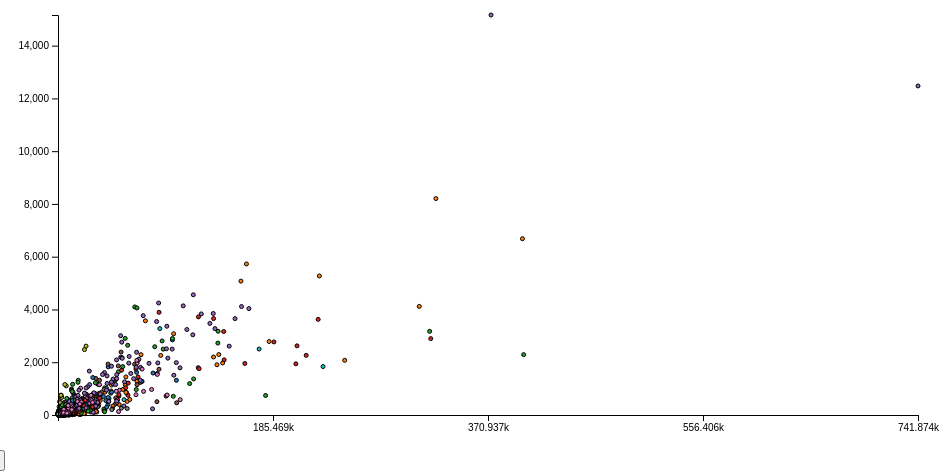
D3 v5 page, settled after 360 driven frames (6 s of simulated time); the page loaded 1 data file(s).


async function init() {
   const data = await d3.csv(
     'airline_delay_May_June_2018.csv');

	
	var margin = {top: 50, right: 50, bottom: 50, left: 50},
    width = 960 - margin.left - margin.right,
    height = 500 - margin.top - margin.bottom;

	
    console.log(d3.max(data, function(d) { return Number(d.count_ontime); }));
	console.log('----');
	
	var cValue = function(d) { return d.carrier_name;},
    color = d3.scaleOrdinal(d3.schemeCategory10);
	
	var xmax = d3.max(data, function(d) { return Number(d.total_lateminutes); })
	var ymax = d3.max(data, function(d) { return Number(d.count_ontime); })
	console.log("xmax = " + xmax)
	console.log("ymax = " + ymax)
	var xvalues = d3.scaleLinear().domain([0, xmax]).range([0,width]);
	var yvalues = d3.scaleLinear().domain([0,ymax]).range([height, 0]);
	
    var ylabels = d3.scaleLinear().domain([0,ymax]).range([height, 0]);
	var xlabels = d3.scaleLinear().domain([0, xmax]).range([0,width]);

    var yScale = d3.scaleLinear().domain([0,ymax]).range([height, 0]);
	var xScale = d3.scaleLinear().domain([0,xmax]).range([0, width]);
	
		// add the tooltip area to the webpage
	var tooltip = d3.select("body").append("div")
		.attr("class", "tooltip")
		.style("opacity", 0);
	
	d3.select('body').select('svg').append('g')
	 .attr("transform", "translate(" + margin.left + "," + margin.top + ")")
	 .attr("width", width + margin.left + margin.right)
     .attr("height", height + margin.top + margin.bottom)
     .selectAll('circle')
        .data(data)
        .enter()
		.append('circle')
		.attr("cx", function(d) { console.log(d.total_lateminutes); return xvalues((d.total_lateminutes)); })
		.attr("cy", function(d) { return yvalues((d.count_ontime)); })
        .attr("r", function(d,i) { console.log(d.count_ontime); return ( 2 ); })
		.style("fill", function(d) { return color(cValue(d));})
				.on("mouseover", function(d) {
			tooltip.transition()
			.duration(300)
               .style("opacity", 1);
          tooltip.html(d["airport_name"] + "<br/> (" + d.total_lateminutes
	        + ", " + d.count_ontime + ")")
               .style("left", (d3.event.pageX + 5) + "px")
               .style("top", (d3.event.pageY - 28) + "px");
      })
    .on("mouseout", function() { tooltip.style("opacity", 0) })
		

	//create y-axis
	d3.select("svg")
		.append("g")
		.attr("transform", "translate(50,50)")
		.call(d3.axisLeft(yScale))
		//.call(d3.axisLeft(ylogScale).tickValues([10, 20, 50, 100]).tickFormat(d3.format("~s")) )
	
	//create x-axis
	d3.select("svg")
		.append("g")
		.attr("transform", "translate(50,450)")
		.call(d3.axisBottom(xScale).tickValues([xmax/4, xmax/2, 3*xmax/4, xmax]).tickFormat(d3.format("~s")) )
		
		
	

}
document.getElemetById("myBtn").addEventListener("click", myFunction);

	function myFunction(){
	 alert("hello world");
	 }	





### data: airline_delay_May_June_2018.csv
year, month, carrier, carrier_name, airport, airport_name, arr_flights, arr_del15, carrier_ct, weather_ct, nas_ct, security_ct, late_aircraft_ct, arr_cancelled, arr_diverted, arr_delay, carrier_delay, weather_delay, nas_delay, security_delay, late_aircraft_delay, total_lateminutes, count_ontime
2018, 5, 9E, Endeavor Air Inc., ABE, Allentown/Bethlehem/Easton, PA: Lehigh V…, 56, 9, 4.87, 0, 4.04, 0, 0.1, 0, 0, 479, 324, 0, 149, 0, 6, 958, 37.99
2018, 5, 9E, Endeavor Air Inc., ABY, Albany, GA: Southwest Georgia Regional, 88, 10, 6.5, 0.02, 2.5, 0, 0.98, 0, 0, 418, 255, 1, 121, 0, 41, 836, 68
2018, 5, 9E, Endeavor Air Inc., AGS, Augusta, GA: Augusta Regional at Bush Fi…, 33, 8, 2.23, 0, 4.49, 0, 1.28, 0, 0, 183, 50, 0, 101, 0, 32, 366, 17
2018, 5, 9E, Endeavor Air Inc., ATL, Atlanta, GA: Hartsfield-Jackson Atlanta …, 2507, 338, 55.72, 16.12, 136.6, 0, 129.6, 4, 1, 21647, 7059, 1510, 4803, 0, 8275, 43294, 1826
2018, 5, 9E, Endeavor Air Inc., ATW, Appleton, WI: Appleton International, 32, 5, 2.94, 0, 2.01, 0, 0.05, 0, 1, 174, 118, 0, 55, 0, 1, 348, 21
2018, 5, 9E, Endeavor Air Inc., AUS, Austin, TX: Austin - Bergstrom Internati…, 48, 6, 2.1, 0, 2, 0, 1.9, 1, 2, 486, 55, 0, 102, 0, 329, 972, 33
2018, 5, 9E, Endeavor Air Inc., AVL, Asheville, NC: Asheville Regional, 90, 9, 2.34, 0.14, 3.41, 0, 3.1, 0, 0, 266, 65, 6, 82, 0, 113, 532, 72.01
2018, 5, 9E, Endeavor Air Inc., BDL, Hartford, CT: Bradley International, 59, 6, 0.05, 0, 1.16, 0, 4.79, 1, 0, 275, 6, 0, 27, 0, 242, 550, 46
2018, 5, 9E, Endeavor Air Inc., BGR, Bangor, ME: Bangor International, 142, 18, 8.37, 0, 3.13, 0, 6.51, 2, 0, 1805, 500, 0, 746, 0, 559, 3610, 104
2018, 5, 9E, Endeavor Air Inc., BHM, Birmingham, AL: Birmingham-Shuttlesworth…, 52, 11, 1.45, 0, 2.68, 0, 6.87, 2, 0, 684, 118, 0, 66, 0, 500, 1368, 28
2018, 5, 9E, Endeavor Air Inc., BMI, Bloomington/Normal, IL: Central Illinois…, 79, 14, 6.95, 1.5, 1.57, 0, 3.98, 0, 0, 803, 437, 62, 47, 0, 257, 1606, 51
2018, 5, 9E, Endeavor Air Inc., BNA, Nashville, TN: Nashville International, 162, 22, 7.44, 1.04, 4.28, 0, 9.24, 1, 0, 1599, 387, 261, 206, 0, 745, 3198, 117
2018, 5, 9E, Endeavor Air Inc., BOS, Boston, MA: Logan International, 571, 90, 24.1, 5.7, 26.7, 0, 33.51, 11, 1, 5315, 1555, 182, 1195, 0, 2383, 10630, 379
2018, 5, 9E, Endeavor Air Inc., BQK, Brunswick, GA: Brunswick Golden Isles, 87, 13, 7.48, 1.28, 2.7, 0, 1.55, 0, 0, 653, 407, 40, 95, 0, 111, 1306, 60.99
2018, 5, 9E, Endeavor Air Inc., BTR, Baton Rouge, LA: Baton Rouge Metropolita…, 10, 1, 0, 0, 1, 0, 0, 0, 0, 40, 0, 0, 40, 0, 0, 80, 8
2018, 5, 9E, Endeavor Air Inc., BTV, Burlington, VT: Burlington International, 232, 21, 9.45, 0.79, 4.77, 0, 5.99, 4, 2, 2343, 1001, 48, 777, 0, 517, 4686, 184
2018, 5, 9E, Endeavor Air Inc., BUF, Buffalo, NY: Buffalo Niagara Internation…, 319, 53, 6.72, 1.06, 14.97, 0, 30.26, 5, 0, 3567, 369, 40, 816, 0, 2342, 7134, 208
2018, 5, 9E, Endeavor Air Inc., BWI, Baltimore, MD: Baltimore/Washington Inte…, 181, 25, 9.85, 1, 9.33, 0, 4.82, 4, 0, 1447, 541, 27, 438, 0, 441, 2894, 127
2018, 5, 9E, Endeavor Air Inc., CAE, Columbia, SC: Columbia Metropolitan, 27, 6, 0.87, 0.09, 0, 0, 5.04, 0, 0, 536, 31, 11, 0, 0, 494, 1072, 15
2018, 5, 9E, Endeavor Air Inc., CAK, Akron, OH: Akron-Canton Regional, 1, 0, 0, 0, 0, 0, 0, 0, 0, 0, 0, 0, 0, 0, 0, 0, 1
2018, 5, 9E, Endeavor Air Inc., CHA, Chattanooga, TN: Lovell Field, 87, 17, 7.02, 0.66, 6.18, 0, 3.13, 0, 0, 972, 420, 35, 374, 0, 143, 1944, 53.01
2018, 5, 9E, Endeavor Air Inc., CHO, Charlottesville, VA: Charlottesville Alb…, 26, 7, 4.06, 0, 1.63, 0, 1.31, 0, 2, 489, 232, 0, 104, 0, 153, 978, 10
2018, 5, 9E, Endeavor Air Inc., CHS, Charleston, SC: Charleston AFB/Internati…, 14, 1, 1, 0, 0, 0, 0, 0, 0, 28, 28, 0, 0, 0, 0, 56, 12
2018, 5, 9E, Endeavor Air Inc., CID, Cedar Rapids/Iowa City, IA: The Eastern …, 52, 8, 3.93, 0, 1.07, 0, 3, 0, 0, 245, 143, 0, 19, 0, 83, 490, 36
2018, 5, 9E, Endeavor Air Inc., CLE, Cleveland, OH: Cleveland-Hopkins Interna…, 225, 28, 8.85, 1, 4.67, 0, 13.48, 2, 0, 1900, 582, 23, 164, 0, 1131, 3800, 167
2018, 5, 9E, Endeavor Air Inc., CLT, Charlotte, NC: Charlotte Douglas Interna…, 305, 47, 11.41, 0.92, 21.92, 0, 12.75, 5, 0, 3290, 709, 144, 1467, 0, 970, 6580, 206
2018, 5, 9E, Endeavor Air Inc., CMH, Columbus, OH: John Glenn Columbus Intern…, 47, 9, 3.92, 0, 4.6, 0, 0.48, 0, 0, 790, 544, 0, 185, 0, 61, 1580, 29
2018, 5, 9E, Endeavor Air Inc., CSG, Columbus, GA: Columbus Airport, 118, 12, 6.7, 0, 2.2, 0, 3.1, 0, 0, 441, 227, 0, 73, 0, 141, 882, 94
2018, 5, 9E, Endeavor Air Inc., CVG, Cincinnati, OH: Cincinnati/Northern Kent…, 1086, 189, 37.95, 11.37, 32.87, 0, 106.8, 10, 1, 19564, 4645, 3206, 1763, 0, 9950, 39128, 697
2018, 5, 9E, Endeavor Air Inc., CWA, Mosinee, WI: Central Wisconsin, 142, 9, 3.64, 2.01, 1.66, 0, 1.7, 0, 0, 515, 140, 172, 140, 0, 63, 1030, 124
2018, 5, 9E, Endeavor Air Inc., DAY, Dayton, OH: James M Cox/Dayton Internati…, 15, 1, 1, 0, 0, 0, 0, 0, 0, 72, 72, 0, 0, 0, 0, 144, 13
2018, 5, 9E, Endeavor Air Inc., DCA, Washington, DC: Ronald Reagan Washington…, 163, 30, 9.51, 0.87, 10.09, 0, 9.52, 5, 1, 3141, 1546, 40, 518, 0, 1037, 6282, 97.01
2018, 5, 9E, Endeavor Air Inc., DEN, Denver, CO: Denver International, 4, 0, 0, 0, 0, 0, 0, 0, 0, 0, 0, 0, 0, 0, 0, 0, 4
2018, 5, 9E, Endeavor Air Inc., DFW, Dallas/Fort Worth, TX: Dallas/Fort Worth…, 198, 28, 13.39, 1, 11.48, 0, 2.13, 0, 2, 2058, 985, 125, 784, 0, 164, 4116, 140
2018, 5, 9E, Endeavor Air Inc., DSM, Des Moines, IA: Des Moines International, 198, 37, 7.68, 3.56, 9.55, 0, 16.21, 2, 0, 2085, 434, 147, 439, 0, 1065, 4170, 122
2018, 5, 9E, Endeavor Air Inc., DTW, Detroit, MI: Detroit Metro Wayne County, 1555, 193, 39.31, 11.66, 47.17, 0, 94.87, 6, 0, 17202, 5158, 1369, 2764, 0, 7911, 34404, 1163
2018, 5, 9E, Endeavor Air Inc., EVV, Evansville, IN: Evansville Regional, 146, 13, 1.71, 0.95, 9.19, 0, 1.15, 0, 0, 352, 39, 41, 211, 0, 61, 704, 120
2018, 5, 9E, Endeavor Air Inc., EWN, New Bern/Morehead/Beaufort, NC: Coastal …, 62, 12, 3.35, 1.99, 4.38, 0, 2.28, 0, 0, 948, 212, 408, 189, 0, 139, 1896, 38
… [head cut at 6 KiB]